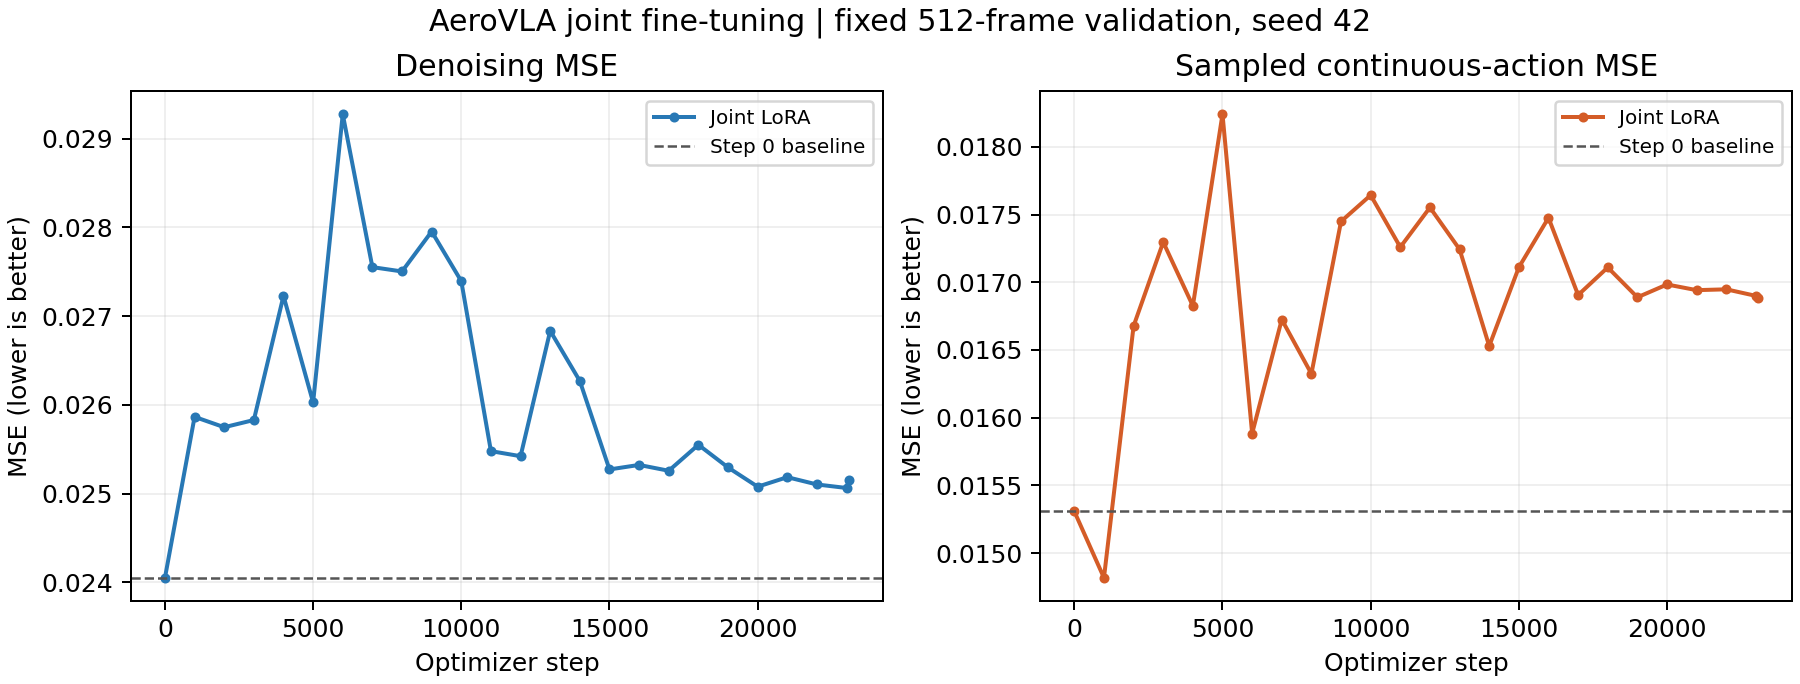

Source data for this figure (header and first rows):
step, noise_mse, normalized_continuous_mse, land_f1
0, 0.02405, 0.01531, 0.963
1000, 0.02586, 0.01482, 1.0
2000, 0.02575, 0.01668, 0.963
3000, 0.02583, 0.0173, 0.963
4000, 0.02723, 0.01683, 1.0
5000, 0.02603, 0.01824, 0.963
6000, 0.02928, 0.01588, 0.96
7000, 0.02755, 0.01673, 1.0
8000, 0.0275, 0.01632, 0.9231
9000, 0.02795, 0.01745, 0.963
10000, 0.02739, 0.01764, 0.963
11000, 0.02548, 0.01726, 0.963
12000, 0.02542, 0.01755, 0.963
13000, 0.02683, 0.01724, 0.9231
14000, 0.02627, 0.01653, 0.9231
15000, 0.02527, 0.01711, 0.9231
16000, 0.02532, 0.01748, 0.963
17000, 0.02526, 0.01691, 0.963
18000, 0.02555, 0.01711, 0.963
19000, 0.0253, 0.01689, 0.963
20000, 0.02508, 0.01698, 0.963
21000, 0.02519, 0.01694, 0.963
22000, 0.0251, 0.01695, 0.963
23000, 0.02506, 0.0169, 0.963
23080, 0.02516, 0.01688, 0.963
